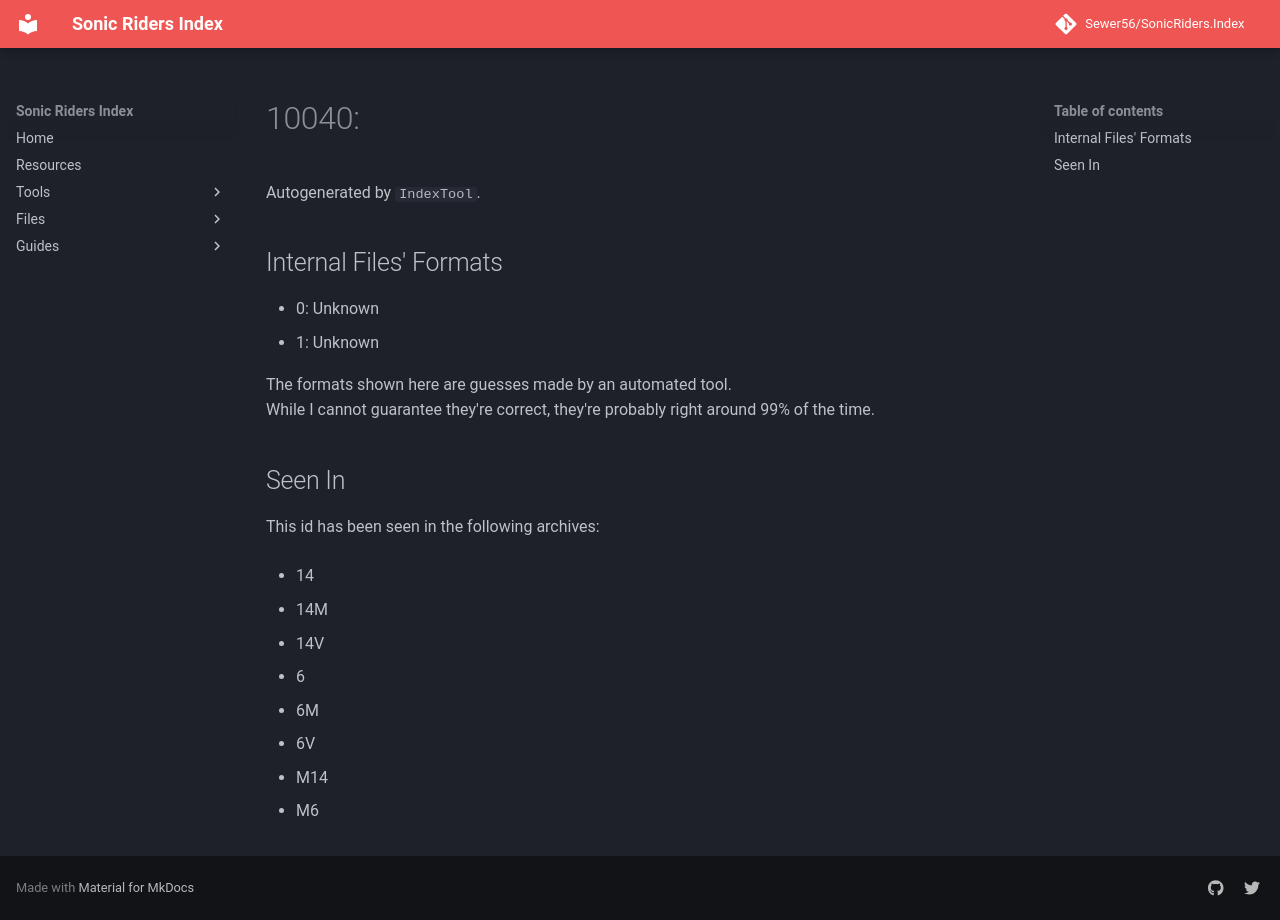

repository: Sewer56/SonicRiders.Index · page: files/groups/10040.html · generator: mkdocs

# 10040: 

Autogenerated by `IndexTool`.  



## Internal Files' Formats
- 0: Unknown
- 1: Unknown

The formats shown here are guesses made by an automated tool.  
While I cannot guarantee they're correct, they're probably right around 99% of the time.

## Seen In

This id has been seen in the following archives:  

- 14  

- 14M  

- 14V  

- 6  

- 6M  

- 6V  

- M14  

- M6  
